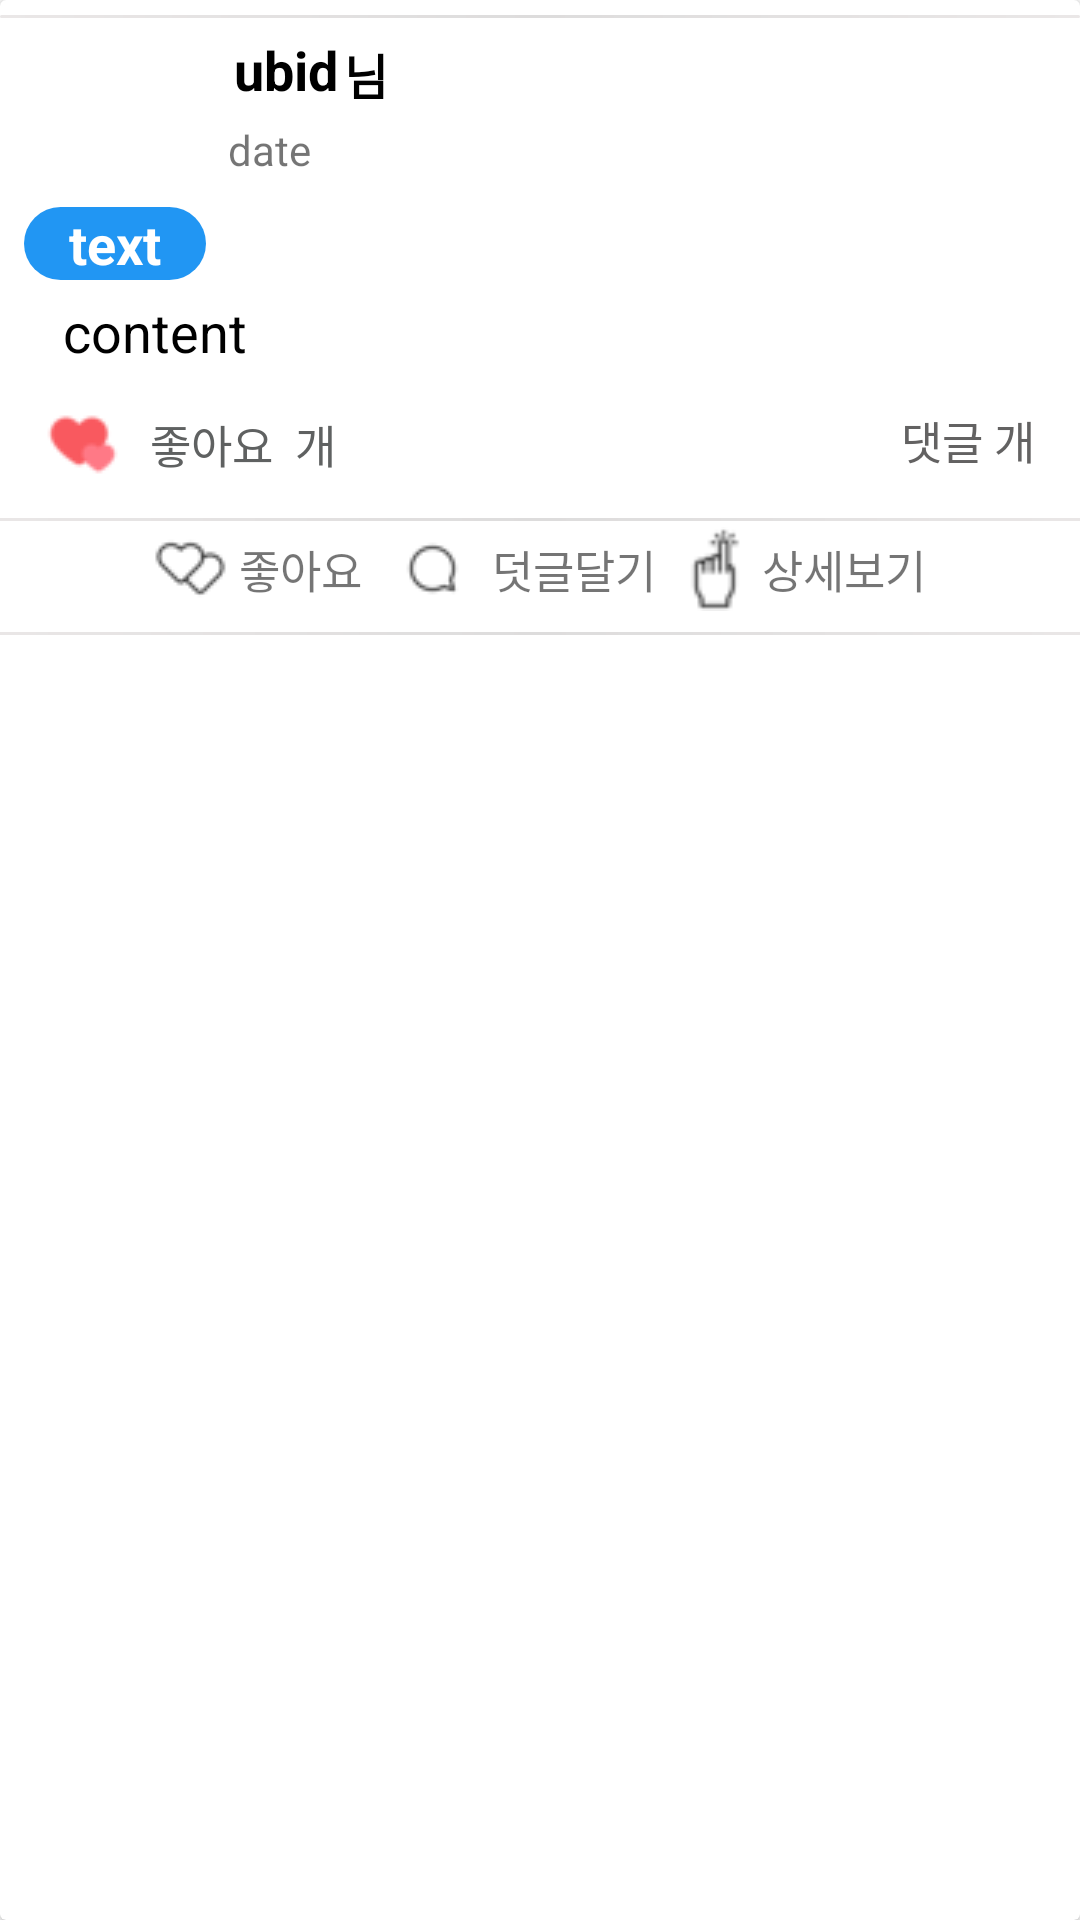

Reconstruct the res/layout file that produces this screen, plus the resources it refers to.
<!-- AndroidManifest.xml: application theme Theme.111 -->
<!-- res/layout/fragment_board_cardview.xml -->
<?xml version="1.0" encoding="utf-8"?>
<androidx.cardview.widget.CardView
    xmlns:android="http://schemas.android.com/apk/res/android"
    xmlns:app="http://schemas.android.com/apk/res-auto"
    xmlns:tools="http://schemas.android.com/tools"
    android:layout_width="match_parent"
    android:layout_height="match_parent"
    android:background="?attr/selectableItemBackground">



    <androidx.constraintlayout.widget.ConstraintLayout
        android:layout_width="match_parent"
        android:layout_height="wrap_content"
        android:paddingTop="5dp"
        >
        <ImageView
            android:id="@+id/fbcd0"
            android:layout_width="match_parent"
            android:layout_height="1dp"
            android:src="@drawable/gradient"
            tools:ignore="MissingConstraints">
        </ImageView>

        <androidx.constraintlayout.widget.ConstraintLayout
            android:id="@+id/firstli"
            android:layout_width="match_parent"
            android:layout_height="wrap_content"
            android:paddingTop="5dp"
            android:paddingLeft="10dp"
            app:layout_constraintTop_toBottomOf="@+id/fbcd0"
            tools:ignore="MissingConstraints">
            <ImageView
                android:id="@+id/fbc_profile"
                android:layout_width="50dp"
                android:layout_height="50dp"
                android:src="@drawable/songjoongki"
                >
            </ImageView>
            <TextView
                android:id="@+id/ubid"
                android:layout_width="wrap_content"
                android:layout_height="wrap_content"
                android:paddingLeft="18dp"
                android:text="ubid"
                android:textSize="18dp"
                android:textColor="@color/black"
                android:textStyle="bold"
                app:layout_constraintLeft_toRightOf="@+id/fbc_profile"
                />
            <TextView
                android:layout_width="wrap_content"
                android:layout_height="wrap_content"
                android:paddingLeft="2dp"
                android:text="님"
                android:paddingTop="2dp"
                android:textSize="16dp"
                android:textColor="@color/black"
                android:textStyle="bold"
                app:layout_constraintLeft_toRightOf="@+id/ubid"
                />
            <TextView
                android:layout_width="wrap_content"
                android:layout_height="wrap_content"
                android:id="@+id/ubdate"
                android:text="date"
                android:paddingLeft="16dp"
                android:paddingTop="5dp"
                app:layout_constraintLeft_toRightOf="@+id/fbc_profile"
                app:layout_constraintTop_toBottomOf="@+id/ubid"/>

        </androidx.constraintlayout.widget.ConstraintLayout>


        <LinearLayout
            android:id="@+id/firstlili"
            android:layout_width="match_parent"
            android:layout_height="wrap_content"
            android:paddingTop="10dp"
            android:padding="8dp"
            android:orientation="vertical"
            app:layout_constraintTop_toBottomOf="@+id/firstli"
            tools:ignore="MissingConstraints">

            <TextView
                android:id="@+id/ubtitle"
                android:layout_width="wrap_content"
                android:layout_height="wrap_content"
                android:layout_gravity="left"
                android:maxLines="5"
                android:ellipsize="end"
                android:text="text"
                android:textSize="18dp"
                android:textColor="@color/white"
                android:textStyle="bold"
                android:background="@drawable/gradienbluee"
                android:paddingLeft="15dp"
                android:paddingRight="15dp"
                />

            <TextView
                android:layout_width="wrap_content"
                android:layout_height="wrap_content"
                android:id="@+id/ubcontent"
                android:maxLines="5"
                android:ellipsize="end"
                android:textColor="@color/black"
                android:text="content"
                android:paddingTop="5dp"
                android:paddingLeft="13dp"
                android:paddingBottom="5dp"
                android:textSize="18dp"/>

        </LinearLayout>







        <LinearLayout
            android:id="@+id/firstlili4"
            android:layout_width="match_parent"
            android:layout_height="30dp"
            android:paddingLeft="15dp"
            android:orientation="horizontal"
            android:weightSum="2"
            app:layout_constraintTop_toBottomOf="@+id/firstlili"
            tools:ignore="MissingConstraints">


            <LinearLayout
                android:layout_width="wrap_content"
                android:layout_height="wrap_content"
                android:layout_gravity="left"
                android:layout_weight="1"
                android:orientation="horizontal">
                <ImageView
                    android:id="@+id/likeBtn"
                    android:layout_width="25dp"
                    android:layout_height="25dp"
                    android:src="@drawable/heart_25x25"
                    />

                <TextView
                    android:layout_width="wrap_content"
                    android:layout_height="wrap_content"
                    android:layout_gravity="center"
                    android:text="좋아요 "
                    android:textSize="15dp"
                    android:textColor="#5F6161"
                    android:paddingLeft="10dp"
                    app:layout_constraintLeft_toRightOf="@id/likeBtn"
                    ></TextView>
                <TextView
                    android:id="@+id/likecount"
                    android:layout_width="wrap_content"
                    android:layout_height="wrap_content"
                    android:textSize="15dp"
                    android:layout_gravity="center"
                    android:text=""
                    android:textColor="#5F6161"
                    ></TextView>
                <TextView
                    android:layout_width="wrap_content"
                    android:layout_height="wrap_content"
                    android:textSize="15dp"
                    android:layout_gravity="center"
                    android:text=" 개"
                    android:textColor="#5F6161"
                    >
                </TextView>
            </LinearLayout>


            <LinearLayout
                android:layout_width="wrap_content"
                android:layout_height="wrap_content"
                android:gravity="right"
                android:layout_weight="1"
                android:paddingRight="15dp"
                >

                <TextView
                    android:id="@+id/comentnum"
                    android:layout_width="wrap_content"
                    android:layout_height="wrap_content"
                    android:text="댓글 "
                    android:textSize="15dp"
                    android:textColor="#636262"
                    ></TextView>
                <TextView
                    android:id="@+id/comentcount"
                    android:layout_width="wrap_content"
                    android:layout_height="wrap_content"
                    android:text=""
                    android:textSize="15dp"
                    android:textColor="#636262"
                    ></TextView>
                <TextView
                    android:layout_width="wrap_content"
                    android:layout_height="wrap_content"
                    android:text="개"
                    android:layout_gravity="center"
                    android:textSize="15dp"
                    android:textColor="#636262"
                    ></TextView>

            </LinearLayout>


        </LinearLayout>




        <LinearLayout
            android:id="@+id/firstlili5"
            android:layout_width="match_parent"
            android:layout_height="10dp"
            android:paddingTop="5dp"
            android:gravity="center"
            app:layout_constraintTop_toBottomOf="@+id/firstlili4"
            tools:ignore="MissingConstraints">
            <View
                android:id="@+id/viewbfline3"
                android:layout_width="380dp"
                android:layout_height="1dp"
                android:background="@drawable/gradient"
              />
        </LinearLayout>

        <LinearLayout
            android:id="@+id/firstlili6"
            android:layout_width="match_parent"
            android:layout_height="wrap_content"
            android:gravity="center"
            android:orientation="horizontal"
            app:layout_constraintTop_toBottomOf="@+id/firstlili5">
            <ImageView
                android:layout_width="wrap_content"
                android:layout_height="wrap_content"
                android:src="@drawable/heart2_25x25">
            </ImageView>
            <TextView
                android:layout_width="wrap_content"
                android:layout_height="wrap_content"
                android:text=" 좋아요   "
                android:textSize="15dp">
            </TextView>
            <ImageView
                android:layout_width="wrap_content"
                android:layout_height="wrap_content"
                android:src="@drawable/message_25x25"
                ></ImageView>
            <TextView
                android:layout_width="wrap_content"
                android:layout_height="wrap_content"
                android:text="  덧글달기  "
                android:textSize="15dp">
            </TextView>
            <ImageView
                android:layout_width="28dp"
                android:layout_height="28dp"
                android:src="@drawable/click_25x25"
                />
            <TextView
                android:layout_width="wrap_content"
                android:layout_height="wrap_content"
                android:text="상세보기"
                android:textSize="15dp"
                />
        </LinearLayout>
        <LinearLayout
            android:id="@+id/firstlili7"
            android:layout_width="match_parent"
            android:layout_height="15dp"
            android:paddingTop="5dp"
            android:paddingBottom="5dp"
            android:gravity="center"
            app:layout_constraintTop_toBottomOf="@+id/firstlili6">
           <ImageView
               android:layout_width="380dp"
               android:layout_height="1dp"
               android:src="@drawable/gradient">
           </ImageView>

        </LinearLayout>

    </androidx.constraintlayout.widget.ConstraintLayout>
</androidx.cardview.widget.CardView>
<!-- resources referenced by this layout -->
<resources>
  <!-- drawable click_25x25: png bitmap (drawable, 658 bytes) -->
  <!-- drawable gradienbluee (drawable-v24) -->
  <?xml version="1.0" encoding="utf-8"?>
  <shape
      xmlns:android="http://schemas.android.com/apk/res/android"
      android:shape="rectangle">
      <corners android:radius="20dp"/>
      <gradient
          android:angle="0"
          android:startColor="#2196F3"
          android:endColor="#2196F3"
          android:centerColor="#2196F3" />
  </shape>
  <!-- drawable gradient (drawable-v24) -->
  <?xml version="1.0" encoding="utf-8"?>
  <shape
      xmlns:android="http://schemas.android.com/apk/res/android"
      android:shape="rectangle">
      <corners android:radius="20dp"/>
      <gradient
          android:angle="0"
          android:startColor="#EAE7E7"
          android:endColor="#EAE7E7"
          android:centerColor="#DDDCDC" />
  </shape>
  <!-- drawable heart2_25x25: png bitmap (drawable, 671 bytes) -->
  <!-- drawable heart_25x25: png bitmap (drawable, 1096 bytes) -->
  <!-- drawable message_25x25: png bitmap (drawable, 589 bytes) -->
  <style name="Theme.111" parent="Theme.MaterialComponents.DayNight.DarkActionBar">
          
          <item name="colorPrimary">@color/purple_500</item>
          <item name="colorPrimaryVariant">@color/purple_700</item>
          <item name="colorOnPrimary">@color/white</item>
          
          <item name="colorSecondary">@color/teal_200</item>
          <item name="colorSecondaryVariant">@color/teal_700</item>
          <item name="colorOnSecondary">@color/black</item>
          
          <item name="android:statusBarColor">?attr/colorPrimaryVariant</item>
          
      </style>
  <!-- not gathered from this repository: default colours our renderer supplied (Android Studio template values) -->
  <color name="purple_500">#FF6200EE</color>
  <color name="purple_700">#FF3700B3</color>
  <color name="teal_200">#FF03DAC5</color>
  <color name="teal_700">#FF018786</color>
  <color name="black">#FF000000</color>
  <color name="white">#FFFFFFFF</color>
</resources>
